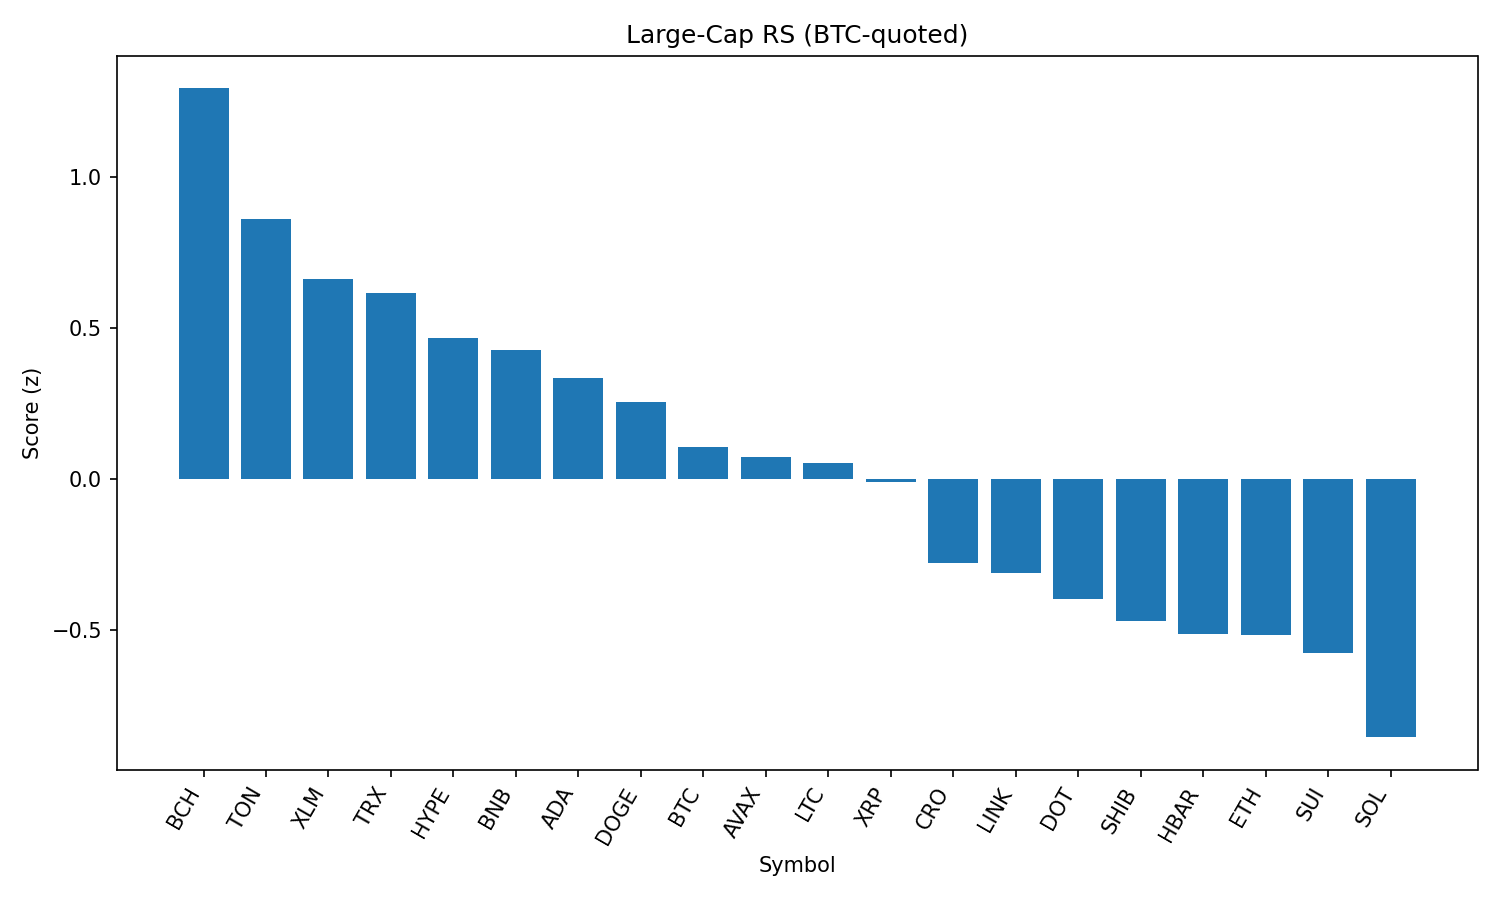

Source data for this figure (header and first rows):
rank, name, symbol, price_btc, price_usd, pct_1h_btc, pct_24h_btc, pct_7d_btc, market_cap_rank, market_cap_usd, volume_usd, score
1, Bitcoin Cash, BCH, 0.00503, 544.9, 0.9918, -0.5269, -1.006, 21, 10857550857, 181490330, 1.294
2, Toncoin, TON, 2.891e-05, 3.13, 0.5942, -0.1278, 0.517, 28, 8047376660, 35940672, 0.8616
3, Stellar, XLM, 3.31e-06, 0.3584, 0.4167, 0.222, -6.028, 20, 11252337853, 278872065, 0.6629
4, TRON, TRX, 3.12e-06, 0.3384, 0.5987, -0.8912, -1.318, 10, 32042757005, 705430711, 0.6171
5, Hyperliquid, HYPE, 0.0004133, 44.76, 0.01906, 1.202, 1.988, 17, 12101261642, 291164200, 0.4657
6, BNB, BNB, 0.007873, 852.5, 0.3566, -0.4782, 1.863, 5, 118659751127, 1271101834, 0.4275
7, Cardano, ADA, 7.62e-06, 0.8259, -0.01169, 1.032, -2.58, 11, 30151372293, 1516315799, 0.3343
8, Dogecoin, DOGE, 1.99e-06, 0.2159, 0.1815, -0.1947, 0.5146, 9, 32544629367, 1881269916, 0.2557
9, Bitcoin, BTC, 1.0, 108284, 0.0, 0.0, 0.0, 1, 2157767163328, 35677301584, 0.1037
10, Avalanche, AVAX, 0.0002209, 23.93, -0.05968, 0.3132, 1.27, 22, 10109089932, 495816365, 0.07133
11, Litecoin, LTC, 0.001011, 109.5, 0.2695, -1.221, -0.05433, 27, 8351622643, 429137529, 0.05368
12, XRP, XRP, 2.573e-05, 2.79, 0.1731, -0.9653, -2.583, 4, 165861099995, 6376590855, -0.009408
13, Cronos, CRO, 2.57e-06, 0.2789, 0.168, -4.041, 82.76, 24, 9371124647, 274043312, -0.2805
14, Chainlink, LINK, 0.0002158, 23.38, -0.05421, -0.8045, -4.23, 13, 15856921582, 1267541451, -0.3122
15, Polkadot, DOT, 3.495e-05, 3.79, -0.2904, -0.08696, -0.7529, 35, 5772828810, 287527014, -0.4004
16, Shiba Inu, SHIB, 1.13451e-10, 1.229e-05, -0.2785, -0.4354, 1.583, 30, 7253605154, 212350823, -0.4725
17, Hedera, HBAR, 2.03e-06, 0.2196, 0.07745, -2.022, -5.423, 25, 9314667291, 257716541, -0.5151
18, Ethereum, ETH, 0.04061, 4398, -0.1725, -1.148, -1.687, 2, 531208626735, 26301054328, -0.5172
19, Sui, SUI, 3.023e-05, 3.27, -0.2976, -0.556, -3.423, 19, 11692939018, 898132362, -0.5772
20, Solana, SOL, 0.001836, 198.9, -0.2193, -2.017, 2.247, 6, 107850373530, 6588242554, -0.857
21, Uniswap, UNI, 8.864e-05, 9.6, -0.5, -1.812, -4.216, 34, 5768050106, 300112595, -1.266
